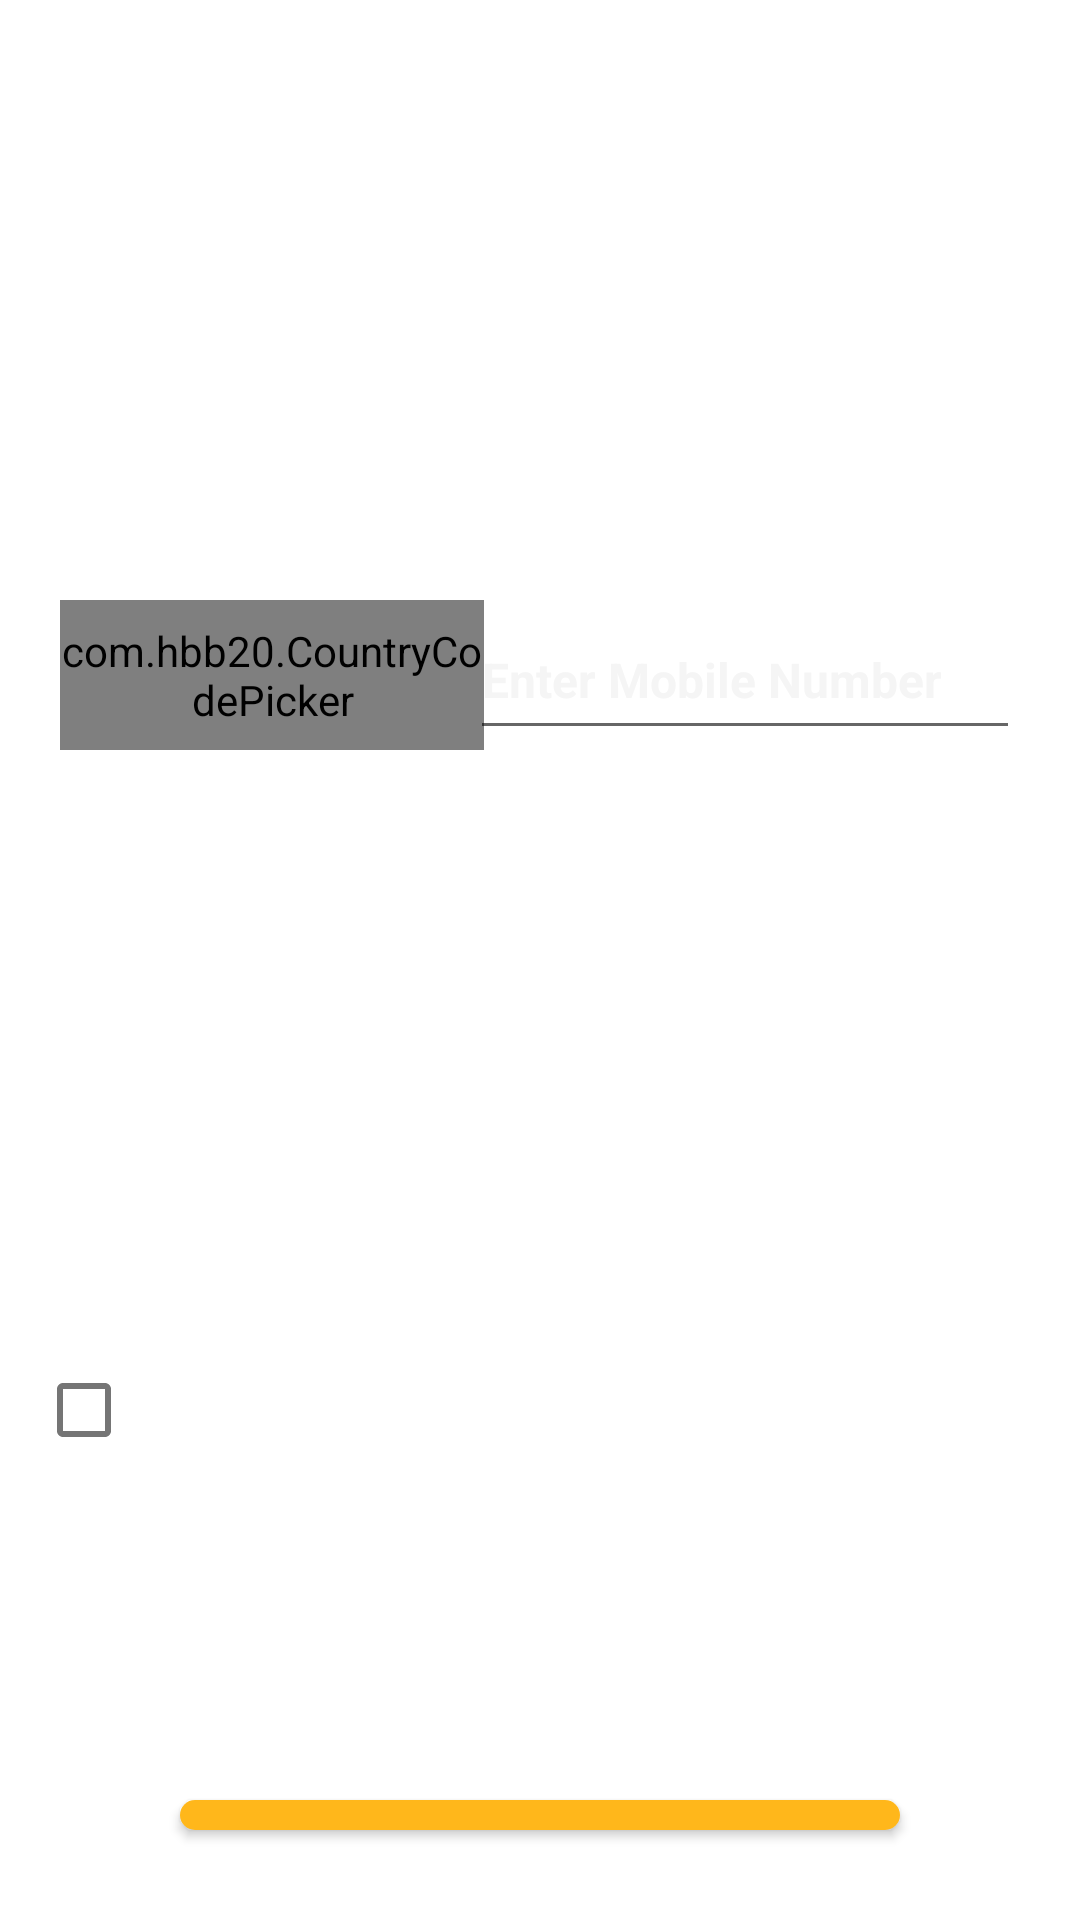

Produce the Android XML layout that renders to this screen, including the resource entries it uses.
<!-- AndroidManifest.xml: activity theme Theme.FlexiPayApp -->
<!-- res/layout/activity_number.xml -->
<?xml version="1.0" encoding="utf-8"?>
<RelativeLayout xmlns:android="http://schemas.android.com/apk/res/android"
    xmlns:app="http://schemas.android.com/apk/res-auto"
    xmlns:tools="http://schemas.android.com/tools"
    android:layout_width="match_parent"
    android:layout_height="match_parent"
    android:orientation="vertical"
    android:background="@drawable/back_ground"
    tools:context=".NumberActivity">

    <TextView
        android:id="@+id/number"
        android:layout_width="184dp"
        android:layout_height="24dp"
        android:layout_marginTop="39dp"
        android:layout_marginLeft="80dp"
        android:layout_marginRight="124dp"
        android:text="MobileNumber"
        android:textColor="@color/white"
        android:textSize="20dp"/>

    <ImageView
        android:id="@+id/back"
        android:layout_width="25dp"
        android:layout_height="20dp"
        android:layout_marginStart="45dp"
        android:layout_marginTop="45dp"
        android:layout_marginLeft="10dp"
        android:layout_marginRight="250dp"
        android:src="@drawable/ic_back"/>


    <TextView
        android:id="@+id/message"
        android:layout_width="371dp"
        android:layout_height="69dp"
        android:layout_marginTop="112dp"
        android:layout_marginLeft="16dp"
        android:layout_marginRight="16dp"
        android:gravity="center"
        android:text="Using the Mobile Number provided, we will text you a code to verify your account."
        android:textColor="@color/white"
        android:textSize="19dp"/>

    <TextView
        android:id="@+id/textView"
        android:layout_width="345dp"
        android:layout_height="70dp"
        android:layout_marginTop="442dp"
        android:layout_marginLeft="52dp"
        android:layout_marginRight="16dp"
        android:gravity="center"
        android:text="By “continuing” you are agreeing to our Terms &amp; Conditions as well as our "
        android:textColor="@color/white"
        android:textSize="19dp"/>

    <CheckBox
        android:layout_width="40dp"
        android:layout_height="40dp"
        android:layout_marginBottom="118dp"
        android:layout_marginTop="450dp"
        android:layout_marginRight="312dp"
        android:layout_marginLeft="8dp"/>


    <Button
        android:id="@+id/continue_btn"
        android:layout_width="240dp"
        android:layout_height="40dp"
        android:layout_marginBottom="30dp"
        android:layout_marginTop="600dp"
        android:layout_marginLeft="60dp"
        android:layout_marginRight="60dp"
        android:background="@drawable/button_bg"
        android:text="continue"
        android:textAllCaps="true"
        android:textStyle="bold"/>

    <LinearLayout
        android:layout_width="match_parent"
        android:layout_height="50dp"
        android:weightSum="3"
        android:layout_marginTop="200dp"
        android:layout_marginLeft="20dp"

        android:orientation="horizontal">

        <com.hbb20.CountryCodePicker
            android:id="@+id/ccp"
            android:layout_width="232dp"
            android:layout_height="match_parent"
            android:layout_weight="1"
            android:gravity="center"
            android:layout_marginRight="40dp"
            app:ccp_autoDetectCountry="true"
            app:ccp_contentColor="@color/bright_white"
            app:ccp_showNameCode="true"
            app:ccp_textSize="16sp" />

        <EditText
            android:id="@+id/edit_text"
            android:layout_width="match_parent"
            android:layout_height="match_parent"
            android:layout_marginRight="20dp"
            android:layout_marginLeft="-45dp"
            android:layout_weight="2"
            android:hint="Enter Mobile Number"
            android:inputType="phone"
            android:maxLength="9"
            android:textColor="@color/white"
            android:textColorHint="@color/bright_white"
            android:textSize="16sp"
            android:textStyle="bold" />


    </LinearLayout>



</RelativeLayout>
<!-- resources referenced by this layout -->
<resources>
  <color name="bright_white">#f5f5f5</color>
  <color name="white">#ffffff</color>
  <!-- drawable button_bg (drawable) -->
  <?xml version="1.0" encoding="utf-8"?>
  <selector xmlns:android="http://schemas.android.com/apk/res/android">
      <item>
          <shape android:shape="rectangle">
              <corners android:radius="38dp"/>
              <gradient android:startColor="@color/orange_yellow"
                  android:endColor="@color/bright_orange"/>
          </shape>
      </item>
  
  </selector>
  <style name="Theme.FlexiPayApp" parent="Theme.MaterialComponents.DayNight.NoActionBar">
          
          <item name="android:windowTranslucentStatus">true</item>
          <item name="android:windowTranslucentNavigation">true</item>
          <item name="colorPrimary">@color/orange_yellow</item>
          <item name="colorPrimaryVariant">@color/bright_orange</item>
          <item name="colorSecondary">@color/bright_white</item>
          <item name="colorOnPrimary">@color/white</item>
          <item name="color">@color/blue</item>
          <item name="cardBackgroundColor">@color/dark_blue</item>
          <item name="colorSecondaryVariant">@color/light_blue</item>
          <item name="colorOnPrimarySurface">@color/black</item>
          <item name="android:statusBarColor" tools:targetApi="l">?attr/colorPrimaryVariant</item>
  
          
      </style>
  <color name="orange_yellow">#ffb71b</color>
  <color name="bright_orange">#ff671c</color>
  <color name="blue">#00b3cf</color>
  <color name="dark_blue">#007ec3</color>
  <color name="light_blue">#2a3b8f</color>
  <color name="black">#222222</color>
</resources>
